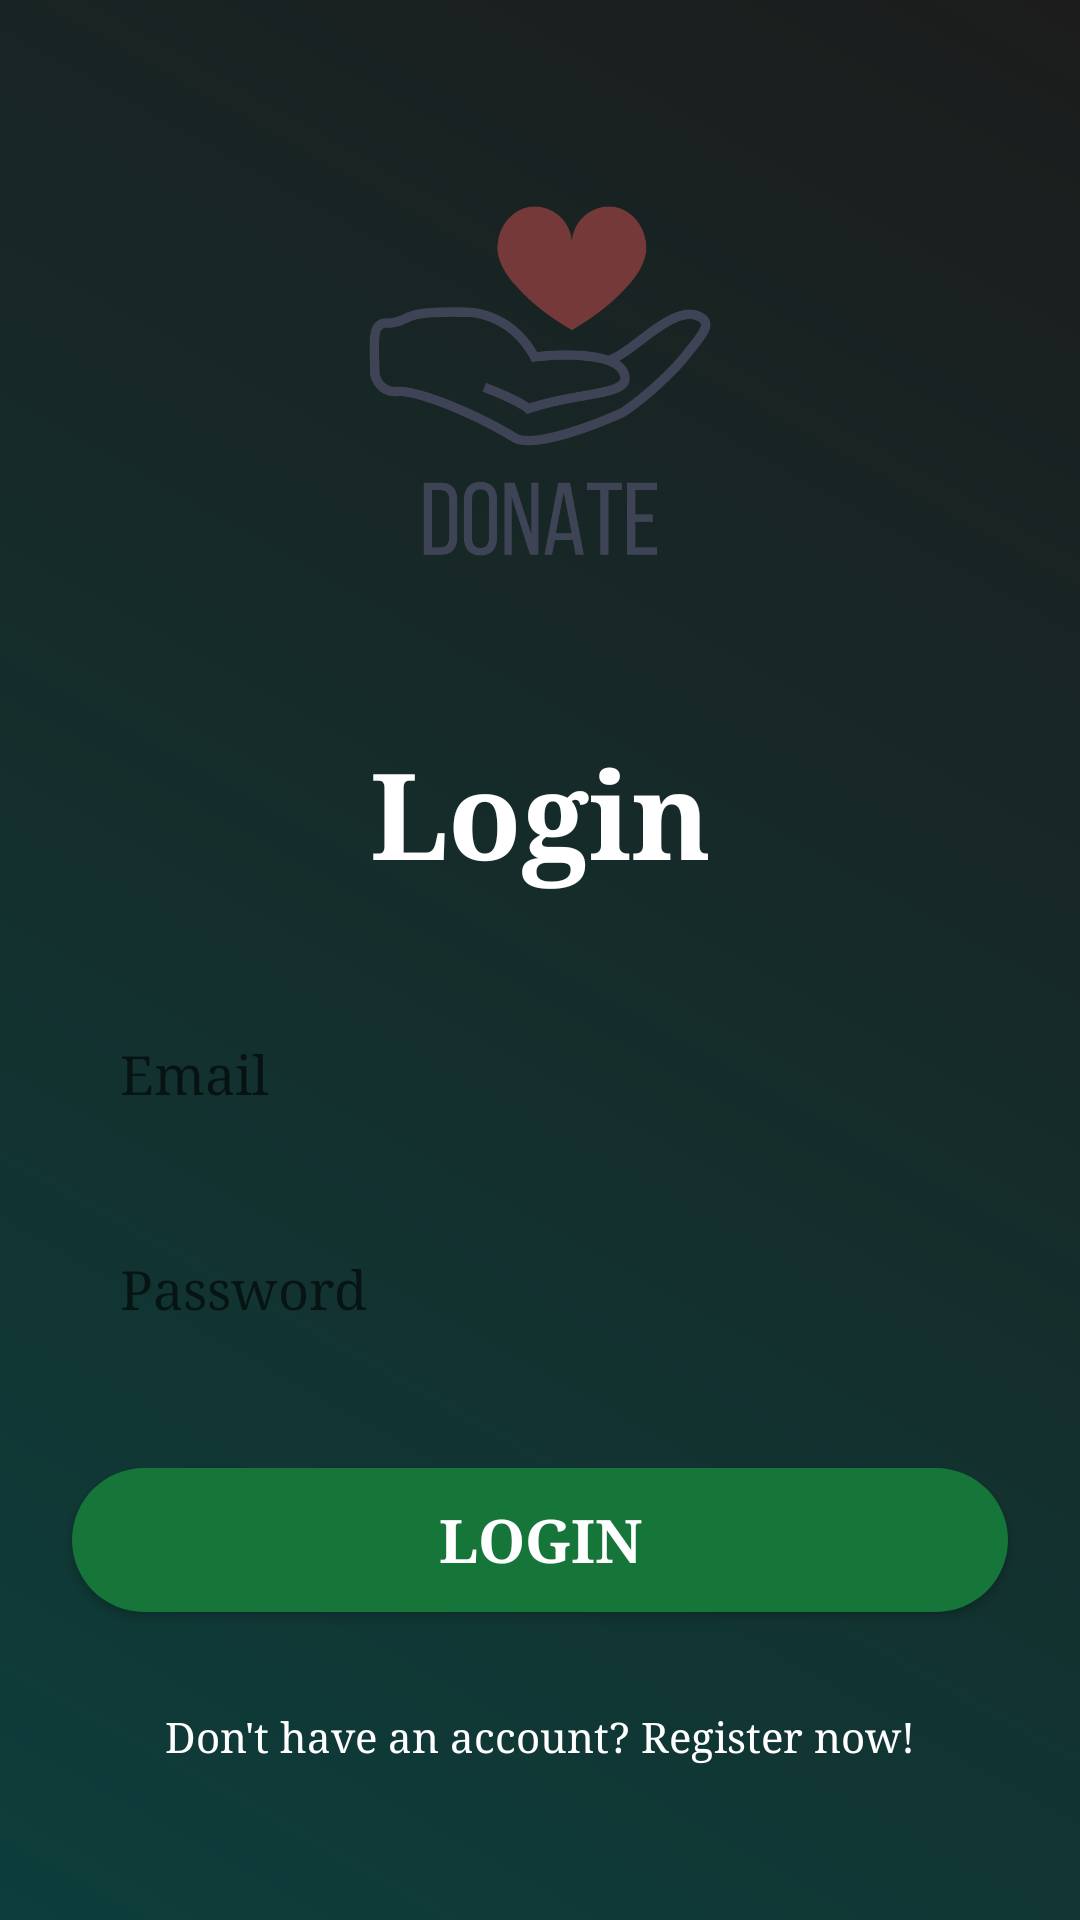

This screen was rendered from an Android layout file. Write that file and the resources it references.
<!-- AndroidManifest.xml: application theme Theme.MAD_Medicine_managment -->
<!-- res/layout/activity_main_loging.xml -->
<?xml version="1.0" encoding="utf-8"?>
<androidx.constraintlayout.widget.ConstraintLayout xmlns:android="http://schemas.android.com/apk/res/android"
    xmlns:app="http://schemas.android.com/apk/res-auto"
    xmlns:tools="http://schemas.android.com/tools"
    android:layout_width="match_parent"
    android:layout_height="match_parent"
    android:orientation="vertical"
    android:background="@drawable/background_gradient"
    tools:context=".Main_loging">

    <LinearLayout
        android:layout_width="match_parent"
        android:layout_height="match_parent"
        android:gravity="center"
        android:layout_gravity="center"
        android:background="@drawable/background_gradient"
        android:orientation="vertical">

        <ImageView
            android:id="@+id/logo_image"
            android:layout_width="250dp"
            android:layout_height="150dp"
            android:layout_marginBottom="10dp"
            android:src="@drawable/donate"
            android:contentDescription="@string/logo_desc"/>

    <TextView
        android:id="@+id/lognText"
        android:layout_width="match_parent"
        android:layout_height="wrap_content"
        android:layout_marginStart="24dp"
        android:layout_marginEnd="24dp"
        android:layout_marginTop="32dp"
        android:gravity="center"
        android:textSize="40sp"
        android:text="Login"
        android:fontFamily="serif"
        android:textStyle="bold"
        android:textColor="@android:color/white" />

    <EditText
        android:id="@+id/emailEditText"
        android:layout_width="match_parent"
        android:layout_height="wrap_content"
        android:layout_marginStart="24dp"
        android:layout_marginEnd="24dp"
        android:padding="16dp"
        android:fontFamily="serif"
        android:layout_marginTop="32dp"
        android:background="@drawable/edittext_background"
        android:hint="Email"
        android:inputType="textEmailAddress" />

    <EditText
        android:id="@+id/passwordEditText"
        android:layout_width="match_parent"
        android:layout_height="wrap_content"
        android:layout_marginStart="24dp"
        android:layout_marginEnd="24dp"
        android:fontFamily="serif"
        android:padding="16dp"
        android:layout_marginTop="16dp"
        android:background="@drawable/edittext_background"
        android:hint="Password"
        android:inputType="textPassword" />

    <Button
        android:id="@+id/loginButton"
        android:layout_width="match_parent"
        android:layout_height="wrap_content"
        android:layout_marginStart="24dp"
        android:layout_marginEnd="24dp"
        android:layout_marginTop="32dp"
        android:fontFamily="serif"
        android:textColor="#ffffff"
        android:textSize="20sp"
        android:textStyle="bold"
        android:padding="10dp"
        android:background="@drawable/btn_background"
        android:backgroundTint="@color/DarkGreen"
        android:text="Login" />

    <TextView
        android:id="@+id/registerTextView"
        android:layout_width="match_parent"
        android:layout_height="wrap_content"
        android:layout_marginStart="24dp"
        android:layout_marginEnd="24dp"
        android:layout_marginTop="32dp"
        android:fontFamily="serif"
        android:gravity="center"
        android:text="Don't have an account? Register now!"
        android:textColor="@android:color/white" />

    </LinearLayout>
</androidx.constraintlayout.widget.ConstraintLayout>
<!-- resources referenced by this layout -->
<resources>
  <color name="DarkGreen">#167639</color>
  <!-- drawable background_gradient (drawable) -->
  <?xml version="1.0" encoding="utf-8"?>
  
  <shape xmlns:android="http://schemas.android.com/apk/res/android"
      android:shape="rectangle">
      <gradient
          android:startColor="#0D3E3B"
          android:endColor="#1C1C1C"
          android:angle="45"/>
  </shape>
  <!-- drawable btn_background (drawable) -->
  <?xml version="1.0" encoding="utf-8"?>
  
  <selector xmlns:android="http://schemas.android.com/apk/res/android">
      <item>
          <shape android:shape="rectangle">
              <corners android:radius="50dp"/>
              <solid android:color="#167639"/>
          </shape>
      </item>
  </selector>
  <!-- drawable donate: png bitmap (drawable, 19027 bytes) -->
  <string name="logo_desc">MediDonate</string>
  <style name="Theme.MAD_Medicine_managment" parent="Theme.AppCompat.DayNight.NoActionBar">
          
          <item name="colorPrimary">@color/purple_500</item>
          <item name="colorPrimaryVariant">@color/purple_700</item>
          <item name="colorOnPrimary">@color/white</item>
          
          <item name="colorSecondary">@color/teal_200</item>
          <item name="colorSecondaryVariant">@color/teal_700</item>
          <item name="colorOnSecondary">@color/black</item>
          
          <item name="android:statusBarColor">?attr/colorPrimaryVariant</item>
          
      </style>
  <color name="purple_500">#FF6200EE</color>
  <color name="purple_700">#FF3700B3</color>
  <color name="white">#FFFFFFFF</color>
  <color name="teal_200">#FF03DAC5</color>
  <color name="teal_700">#FF018786</color>
  <color name="black">#FF000000</color>
</resources>
